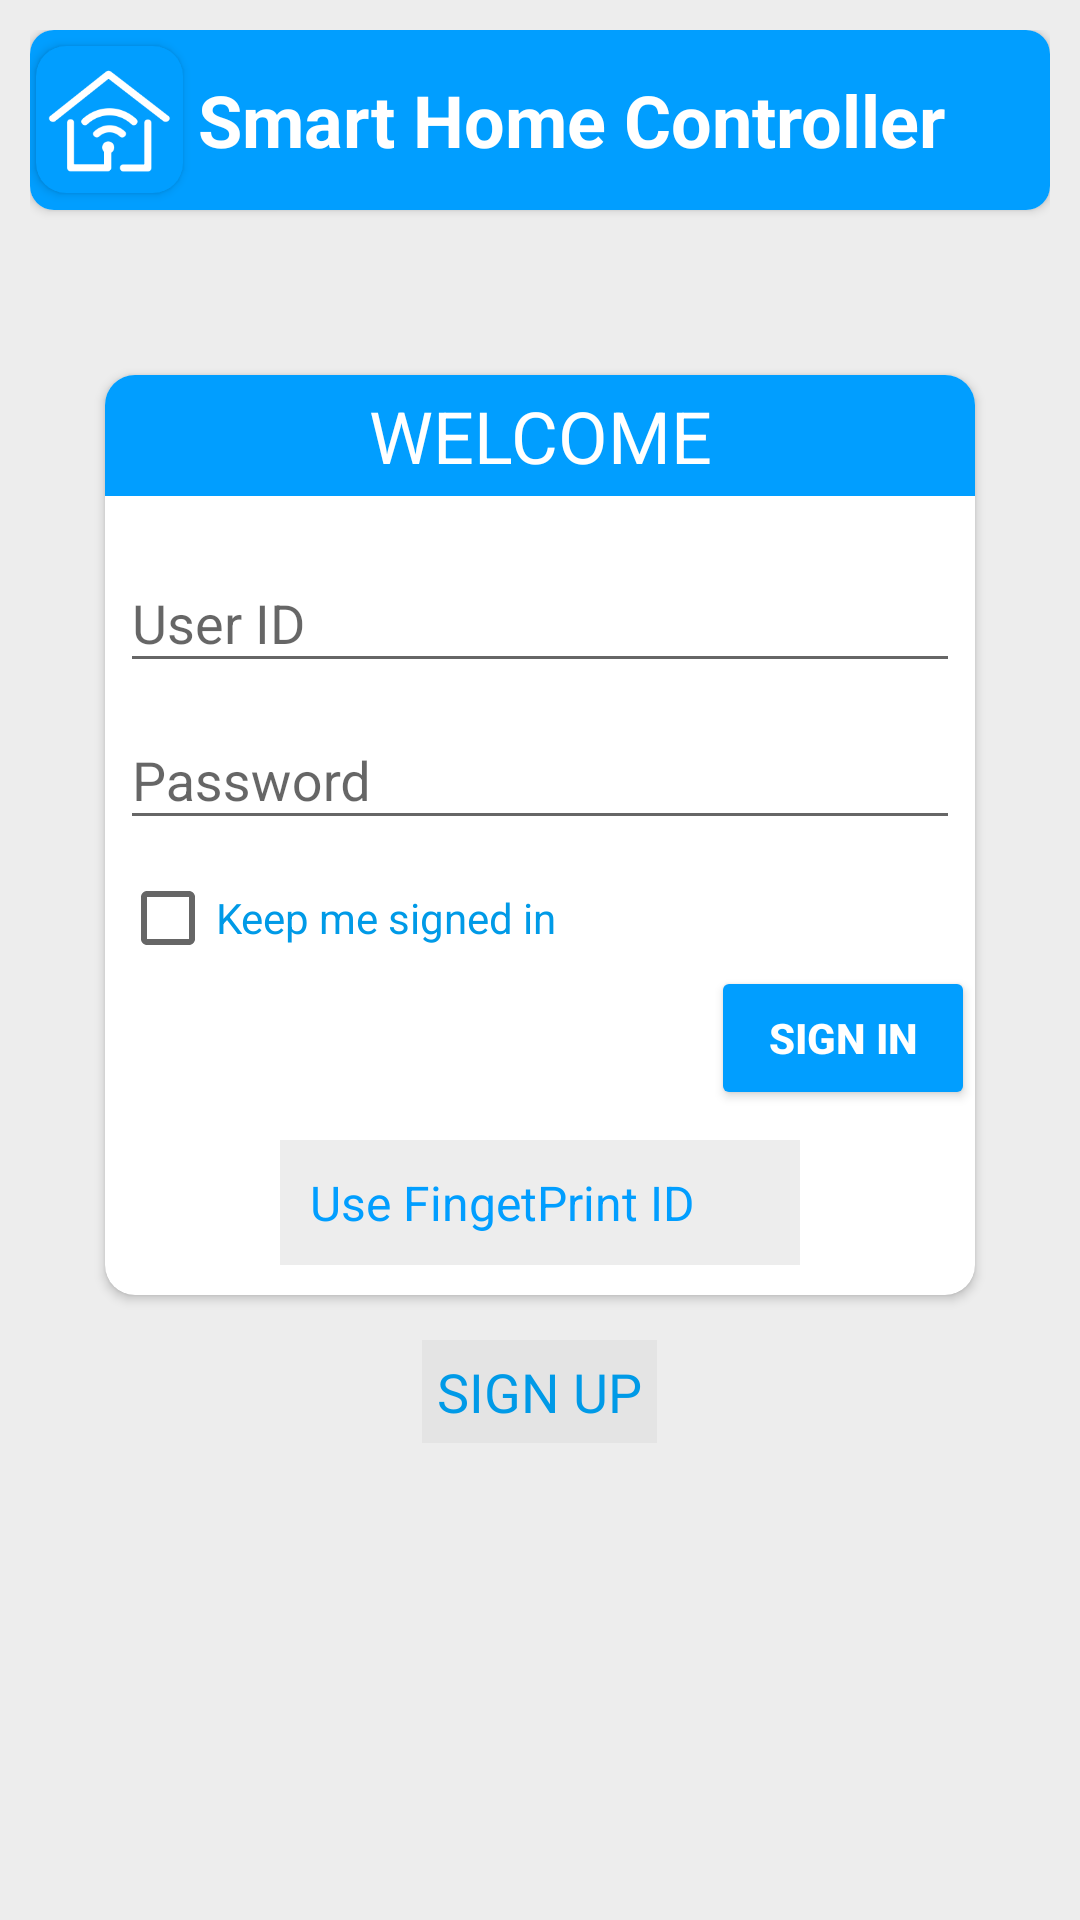

Here is an Android app screen rendered from its layout file. Give the layout XML and the strings, colors and styles it references.
<!-- AndroidManifest.xml: application theme AppTheme -->
<!-- res/layout/activity_login.xml -->
<?xml version="1.0" encoding="utf-8"?>
<LinearLayout xmlns:android="http://schemas.android.com/apk/res/android"
    xmlns:tools="http://schemas.android.com/tools"
    android:layout_width="match_parent"
    android:layout_height="match_parent"
    xmlns:app="http://schemas.android.com/apk/res-auto"
    android:gravity="center_horizontal"
    android:orientation="vertical"
    android:background="#ededed"
    android:padding="10dp"
    tools:context=".LoginActivity">

    <android.support.v7.widget.CardView
        android:layout_width="match_parent"
        android:layout_height="wrap_content"
        app:cardCornerRadius="8dp">

        <LinearLayout
            android:layout_width="match_parent"
            android:layout_height="60dp"
            android:orientation="horizontal"
            android:layout_gravity="center"
            android:background="@color/colorPrimaryDark">
            <android.support.v7.widget.CardView
                android:layout_width="wrap_content"
                android:layout_height="wrap_content"
                android:layout_gravity="center"
                app:cardCornerRadius="10dp"
                android:layout_marginLeft="2dp"
                app:cardBackgroundColor="@color/colorPrimaryDark">
                <ImageView
                    android:layout_width="45dp"
                    android:layout_height="45dp"
                    android:layout_margin="2dp"
                    android:layout_gravity="center"
                    android:src="@drawable/sm2"
                    android:tint="#fff"/>
            </android.support.v7.widget.CardView>

            <TextView
                android:layout_width="wrap_content"
                android:layout_height="50dp"
                android:layout_gravity="center"
                android:gravity="center"
                android:text="Smart Home Controller"
                android:textSize="24dp"
                android:textStyle="bold"
                android:layout_margin="5dp"
                android:textColor="#fff"/>
        </LinearLayout>

    </android.support.v7.widget.CardView>





    <LinearLayout
        android:id="@+id/login_form"
        android:layout_width="300dp"
        android:layout_height="wrap_content"
        android:orientation="vertical"
        android:layout_marginTop="50dp">

<android.support.v7.widget.CardView
    android:layout_width="match_parent"
    android:layout_height="wrap_content"
    android:layout_gravity="center"
    app:cardCornerRadius="10dp"
    android:layout_margin="5dp">
    <LinearLayout
        android:id="@+id/email_login_form"
        android:layout_width="match_parent"
        android:layout_height="wrap_content"
        android:layout_gravity="center"
        android:orientation="vertical">
<TextView
    android:layout_width="match_parent"
    android:layout_height="wrap_content"
    android:textSize="24dp"
    android:textColor="#fff"
    android:background="@color/colorPrimaryDark"
    android:text="WELCOME"
    android:gravity="center"
    android:padding="4dp"/>
        <android.support.design.widget.TextInputLayout
            android:layout_width="match_parent"
            android:layout_height="wrap_content"
            android:gravity="bottom"
            android:layout_marginTop="10dp">

            <EditText
                android:id="@+id/p_id"
                android:layout_width="match_parent"
                android:layout_marginLeft="5dp"
                android:layout_marginRight="5dp"
                android:layout_height="wrap_content"
                android:hint="@string/prompt_email"
                android:inputType="textEmailAddress"
                android:maxLines="1"
                android:singleLine="true" />

        </android.support.design.widget.TextInputLayout>

        <android.support.design.widget.TextInputLayout
            android:layout_width="match_parent"
            android:layout_height="wrap_content">

            <EditText
                android:id="@+id/p_pass"
                android:layout_width="match_parent"
                android:layout_height="wrap_content"
                android:hint="@string/prompt_password"
                android:layout_marginLeft="5dp"
                android:layout_marginRight="5dp"
                android:imeActionId="6"
                android:imeActionLabel="@string/action_sign_in_short"

                android:imeOptions="actionUnspecified"
                android:inputType="textPassword"
                android:maxLines="1"
                android:singleLine="true" />

        </android.support.design.widget.TextInputLayout>
        <CheckBox
            android:layout_width="wrap_content"
            android:layout_height="wrap_content"
            android:layout_marginTop="10dp"
            android:textColor="@color/textcolor"
            android:text="Keep me signed in"
            android:layout_marginLeft="5dp"
            android:layout_marginRight="5dp"
            android:shadowColor="@color/colorPrimaryDark"
            android:id="@+id/chk"/>

        <Button
            android:id="@+id/email_sign_in_button"
            android:layout_width="wrap_content"
            android:layout_height="wrap_content"
            android:backgroundTint="@color/colorPrimaryDark"
            android:text="@string/action_sign_in"
            android:layout_gravity="right"
            android:textColor="@color/btntext"
            android:textStyle="bold" />
        <LinearLayout
            android:layout_width="wrap_content"
            android:layout_height="wrap_content"
            android:layout_gravity="center"
            android:layout_margin="10dp"
            android:background="#ededed"
            android:orientation="horizontal">

            <TextView
                android:layout_width="wrap_content"
                android:layout_height="wrap_content"
                android:layout_gravity="center"
                android:text="Use FingetPrint ID"
                android:id="@+id/ublock"
                android:textSize="16dp"
                android:padding="5dp"
                android:layout_margin="5dp"
                android:textColor="@color/colorPrimaryDark"/>
            <ImageView
                android:layout_width="25dp"
                android:layout_height="25dp"
                android:src="@drawable/fp"
                android:tint="@color/colorPrimaryDark"

                android:layout_gravity="center"/>

        </LinearLayout>




    </LinearLayout>

</android.support.v7.widget.CardView>

    </LinearLayout>

        <TextView
            android:layout_width="wrap_content"
            android:layout_height="wrap_content"
            android:layout_gravity="center|bottom"
            android:layout_marginTop="10dp"
            android:textSize="18dp"
            android:id="@+id/signup"
            android:text="SIGN UP"
            android:padding="5dp"
            android:background="#0a000000"
            android:textColor="@color/textcolor"/>

</LinearLayout>
<!-- resources referenced by this layout -->
<resources>
  <color name="btntext">#ffffff</color>
  <color name="colorPrimaryDark">#019eff</color>
  <color name="textcolor">#009ae7</color>
  <!-- drawable sm2: png bitmap (drawable, 6598 bytes) -->
  <string name="action_sign_in">Sign in</string>
  <string name="action_sign_in_short">Sign in</string>
  <string name="prompt_email">User ID</string>
  <string name="prompt_password">Password </string>
  <style name="AppTheme" parent="Theme.AppCompat.Light.NoActionBar">
          
          <item name="colorPrimary">@color/colorPrimary</item>
          <item name="colorPrimaryDark">@color/colorPrimaryDark</item>
          <item name="colorAccent">@color/colorAccent</item>
      </style>
  <color name="colorPrimary">#0088ff</color>
  <color name="colorAccent">#009dff</color>
</resources>
